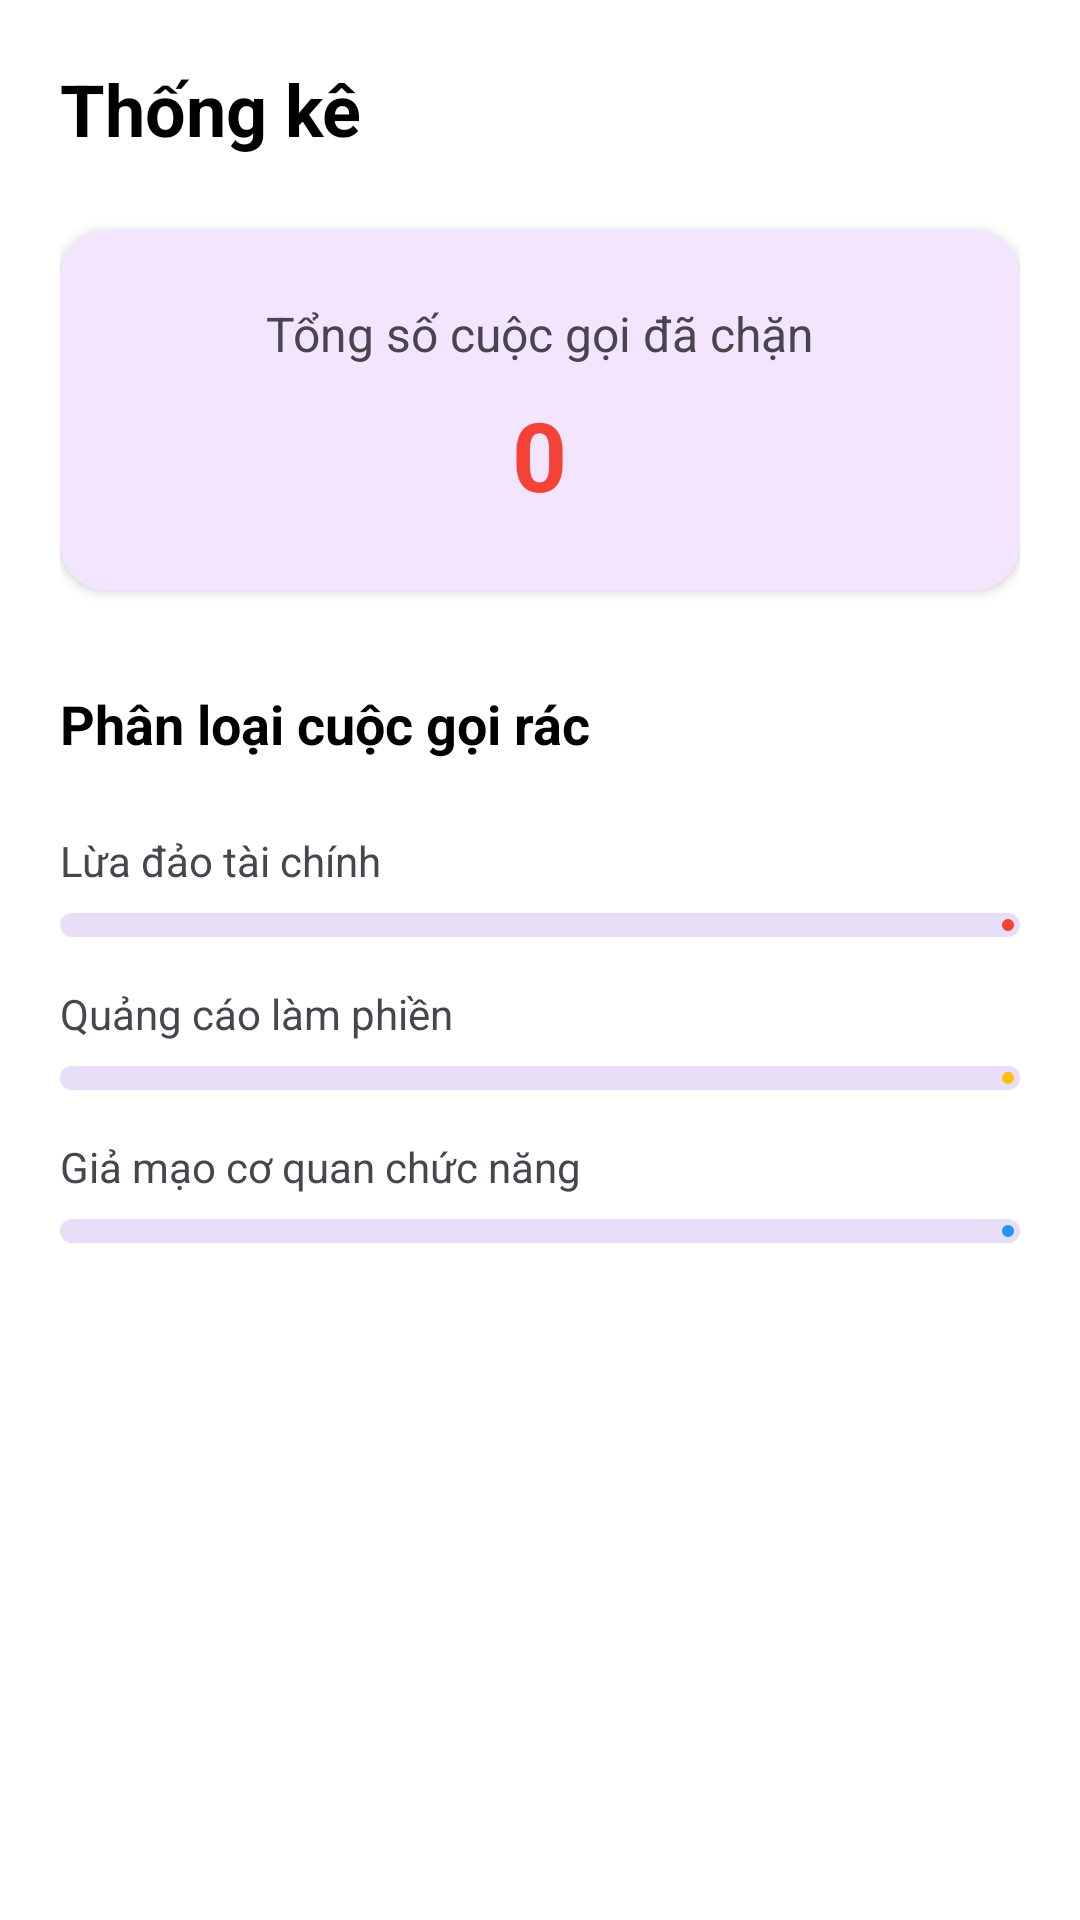

Here is an Android app screen rendered from its layout file. Give the layout XML and the strings, colors and styles it references.
<!-- AndroidManifest.xml: application theme Theme.AntiSpamCallAndroid -->
<!-- res/layout/fragment_stats.xml -->
<?xml version="1.0" encoding="utf-8"?>
<androidx.core.widget.NestedScrollView xmlns:android="http://schemas.android.com/apk/res/android"
    xmlns:app="http://schemas.android.com/apk/res-auto"
    android:layout_width="match_parent"
    android:layout_height="match_parent"
    android:background="@color/white">

    <LinearLayout
        android:layout_width="match_parent"
        android:layout_height="wrap_content"
        android:orientation="vertical"
        android:padding="20dp">

        <TextView
            android:layout_width="wrap_content"
            android:layout_height="wrap_content"
            android:text="Thống kê"
            android:textSize="24sp"
            android:textStyle="bold"
            android:textColor="@color/black" />

        <com.google.android.material.card.MaterialCardView
            android:layout_width="match_parent"
            android:layout_height="wrap_content"
            android:layout_marginTop="24dp"
            app:cardCornerRadius="16dp"
            app:cardElevation="2dp"
            app:strokeWidth="0dp">

            <LinearLayout
                android:layout_width="match_parent"
                android:layout_height="wrap_content"
                android:gravity="center"
                android:orientation="vertical"
                android:padding="24dp">

                <TextView
                    android:layout_width="wrap_content"
                    android:layout_height="wrap_content"
                    android:text="Tổng số cuộc gọi đã chặn"
                    android:textSize="16sp"
                    android:textColor="@color/on_surface_variant" />

                <TextView
                    android:id="@+id/tv_total_blocked"
                    android:layout_width="wrap_content"
                    android:layout_height="wrap_content"
                    android:layout_marginTop="8dp"
                    android:text="0"
                    android:textColor="@color/status_danger"
                    android:textSize="32sp"
                    android:textStyle="bold" />
            </LinearLayout>
        </com.google.android.material.card.MaterialCardView>

        <TextView
            android:layout_width="wrap_content"
            android:layout_height="wrap_content"
            android:layout_marginTop="32dp"
            android:text="Phân loại cuộc gọi rác"
            android:textSize="18sp"
            android:textStyle="bold"
            android:textColor="@color/black" />

        <LinearLayout
            android:id="@+id/layout_categories"
            android:layout_width="match_parent"
            android:layout_height="wrap_content"
            android:orientation="vertical"
            android:layout_marginTop="8dp">
            

            <TextView
                android:id="@+id/tv_cat1_name"
                android:layout_width="wrap_content"
                android:layout_height="wrap_content"
                android:layout_marginTop="16dp"
                android:text="Lừa đảo tài chính"
                android:textColor="@color/on_surface_variant" />
            <com.google.android.material.progressindicator.LinearProgressIndicator
                android:id="@+id/pb_cat1"
                android:layout_width="match_parent"
                android:layout_height="wrap_content"
                android:layout_marginTop="8dp"
                android:progress="0"
                app:indicatorColor="@color/status_danger"
                app:trackThickness="8dp"
                app:trackCornerRadius="4dp" />

            <TextView
                android:id="@+id/tv_cat2_name"
                android:layout_width="wrap_content"
                android:layout_height="wrap_content"
                android:layout_marginTop="16dp"
                android:text="Quảng cáo làm phiền"
                android:textColor="@color/on_surface_variant" />
            <com.google.android.material.progressindicator.LinearProgressIndicator
                android:id="@+id/pb_cat2"
                android:layout_width="match_parent"
                android:layout_height="wrap_content"
                android:layout_marginTop="8dp"
                android:progress="0"
                app:indicatorColor="@color/status_warning"
                app:trackThickness="8dp"
                app:trackCornerRadius="4dp" />

            <TextView
                android:id="@+id/tv_cat3_name"
                android:layout_width="wrap_content"
                android:layout_height="wrap_content"
                android:layout_marginTop="16dp"
                android:text="Giả mạo cơ quan chức năng"
                android:textColor="@color/on_surface_variant" />
            <com.google.android.material.progressindicator.LinearProgressIndicator
                android:id="@+id/pb_cat3"
                android:layout_width="match_parent"
                android:layout_height="wrap_content"
                android:layout_marginTop="8dp"
                android:progress="0"
                app:indicatorColor="#2196F3"
                app:trackThickness="8dp"
                app:trackCornerRadius="4dp" />
        </LinearLayout>

    </LinearLayout>
</androidx.core.widget.NestedScrollView>
<!-- resources referenced by this layout -->
<resources>
  <color name="black">#FF000000</color>
  <color name="on_surface_variant">#49454F</color>
  <color name="status_danger">#F44336</color>
  <color name="status_warning">#FFC107</color>
  <color name="white">#FFFFFFFF</color>
  <style name="Theme.AntiSpamCallAndroid" parent="Base.Theme.AntiSpamCallAndroid" />
  <style name="Base.Theme.AntiSpamCallAndroid" parent="Theme.Material3.Light.NoActionBar">
          <item name="colorPrimary">@color/colorPrimary</item>
          <item name="colorPrimaryVariant">@color/colorPrimaryDark</item>
          <item name="colorOnPrimary">@color/white</item>
          <item name="colorSecondary">@color/colorAccent</item>
          <item name="android:statusBarColor">@color/colorPrimary</item>
          <item name="android:windowBackground">@color/background_light</item>
      </style>
  <!-- not gathered from this repository: default colours our renderer supplied (Android Studio template values) -->
  <color name="colorPrimary">#FF6200EE</color>
  <color name="colorPrimaryDark">#FF3700B3</color>
  <color name="colorAccent">#FF03DAC5</color>
</resources>
